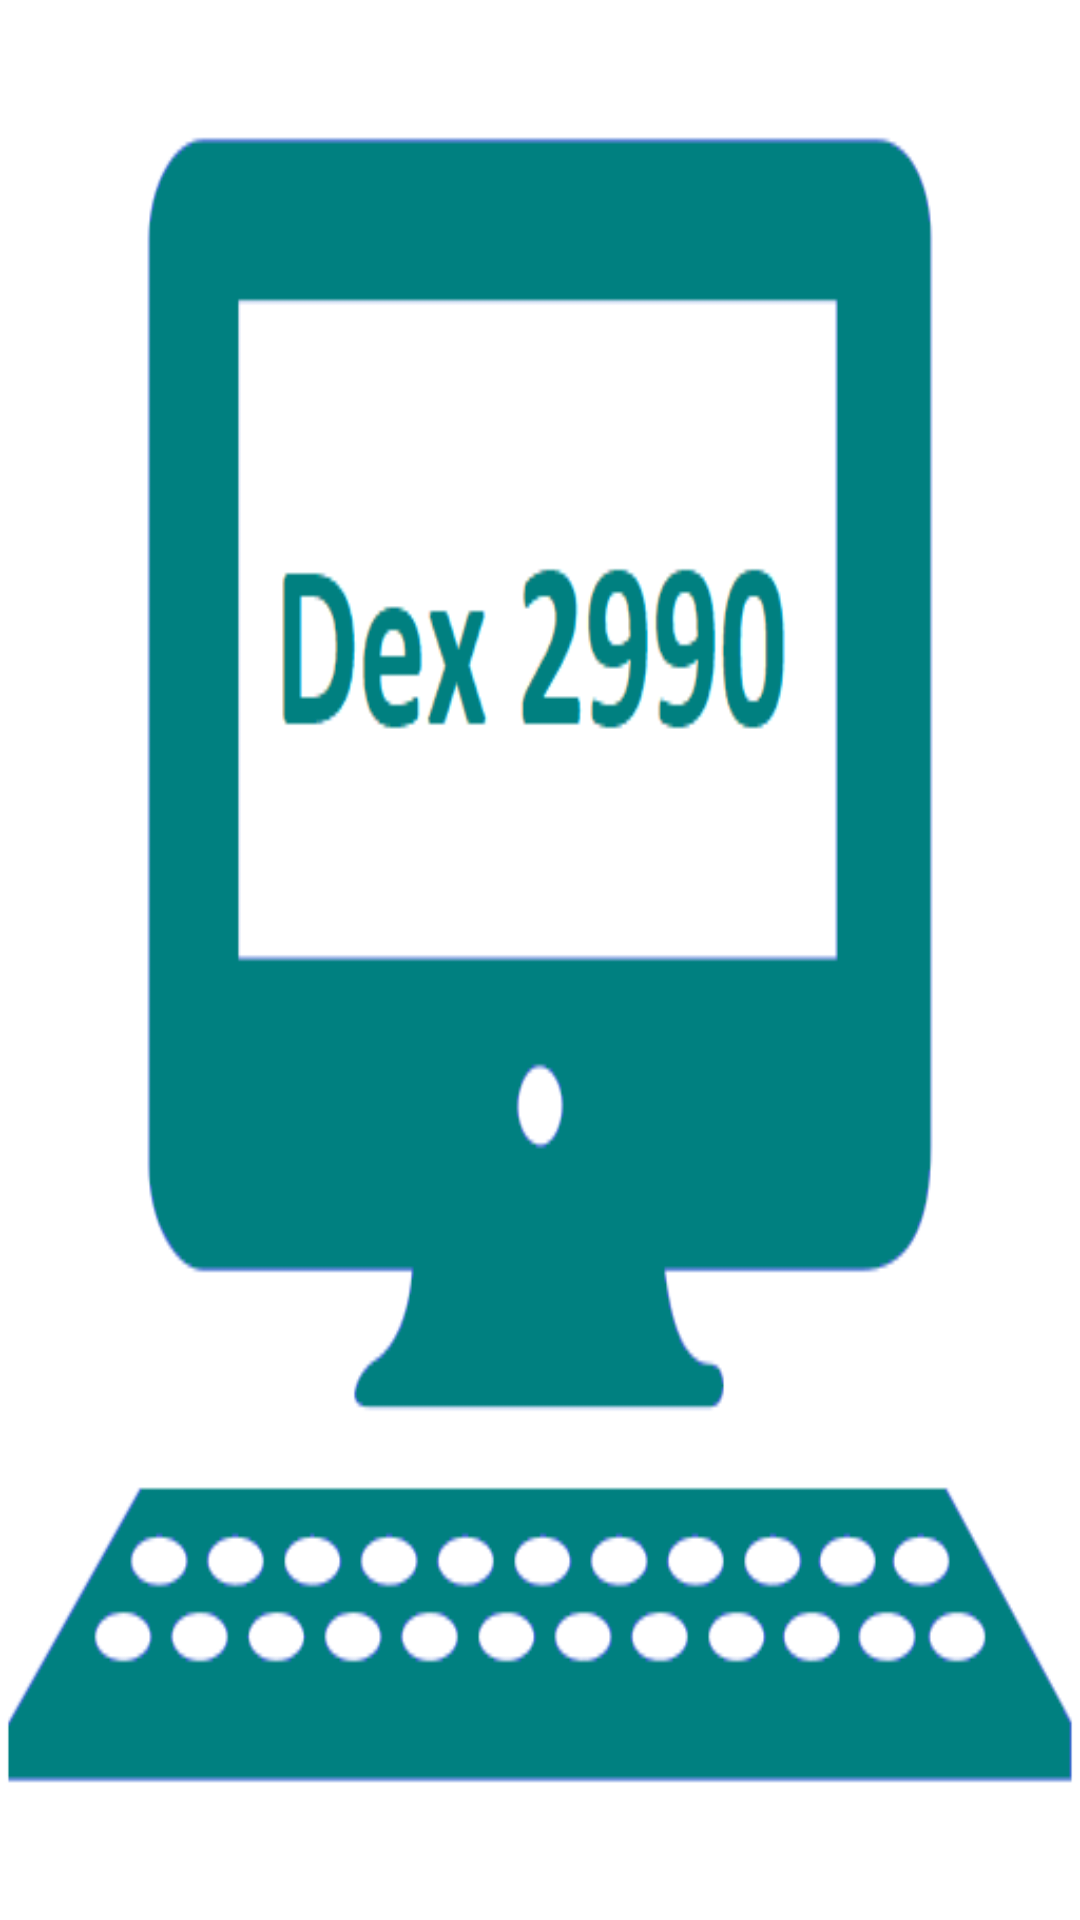

Produce the Android XML layout that renders to this screen, including the resource entries it uses.
<!-- AndroidManifest.xml: application theme Theme.PokedexMyApplication2990 -->
<!-- res/layout/activity_splash_start.xml -->
<?xml version="1.0" encoding="utf-8"?>
<androidx.constraintlayout.widget.ConstraintLayout xmlns:android="http://schemas.android.com/apk/res/android"
    xmlns:app="http://schemas.android.com/apk/res-auto"
    xmlns:tools="http://schemas.android.com/tools"
    android:layout_width="match_parent"
    android:layout_height="match_parent"
    android:background="@drawable/apresenta512px_blue_computer_icon"
    tools:context=".SplashStart">

</androidx.constraintlayout.widget.ConstraintLayout>
<!-- resources referenced by this layout -->
<resources>
  <!-- drawable apresenta512px_blue_computer_icon: png bitmap (drawable, 17672 bytes) -->
  <style name="Theme.PokedexMyApplication2990" parent="Theme.MaterialComponents.DayNight.DarkActionBar">
          
          <item name="colorPrimary">@color/purple_500</item>
          <item name="colorPrimaryVariant">@color/purple_700</item>
          <item name="colorOnPrimary">@color/white</item>
          
          <item name="colorSecondary">@color/teal_200</item>
          <item name="colorSecondaryVariant">@color/teal_700</item>
          <item name="colorOnSecondary">@color/black</item>
          
          <item name="android:statusBarColor" tools:targetApi="l">?attr/colorPrimaryVariant</item>
          
      </style>
  <color name="purple_500">#FF018786</color>
  <color name="purple_700">#FF018786</color>
  <color name="white">#FFFFFFFF</color>
  <color name="teal_200">#FF03DAC5</color>
  <color name="teal_700">#FF018786</color>
  <color name="black">#FF000000</color>
</resources>
